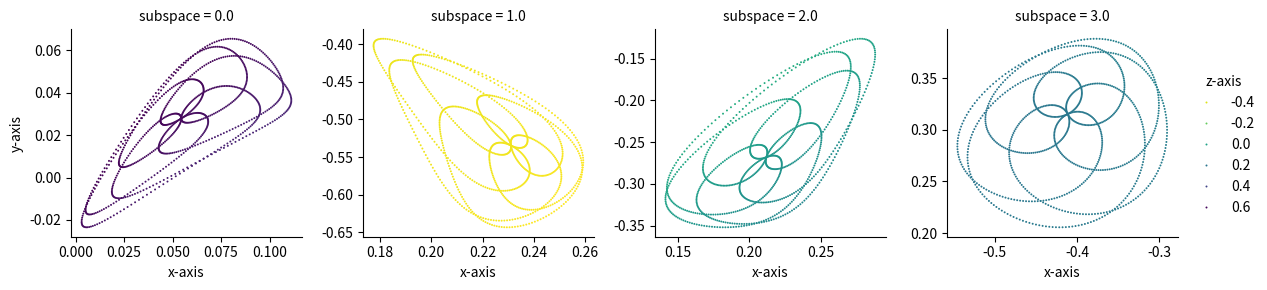
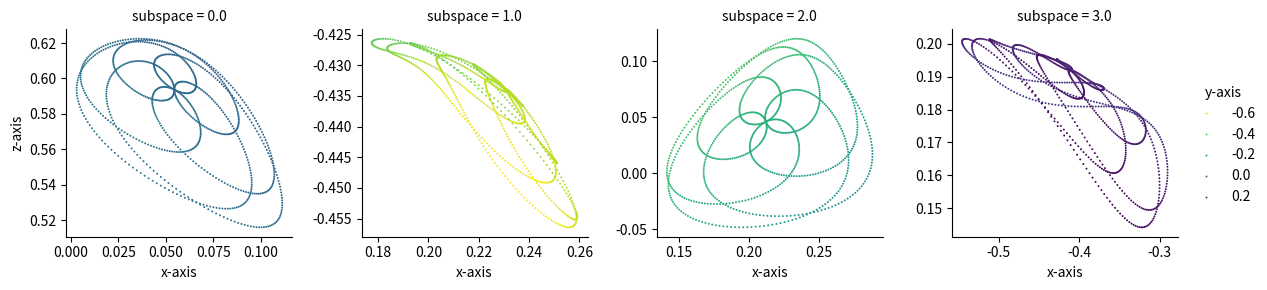

These charts were generated, in order, by the following Python code:
'''Random vector drawn from unit sphere in `d` dimensions.
'''
from argparse import ArgumentParser
from time import time
import numpy as np
from numpy import cos, sin
from numpy.random import default_rng
import matplotlib.pyplot as plt
import pandas as pd
from mpl_toolkits.mplot3d import Axes3D
import seaborn as sns
from matplotlib import rcParams


rcParams.update({'figure.autolayout': True})


def generate_samples(n_samples, dim, rng=default_rng(), sphere=True):
    samples = rng.standard_normal([n_samples, dim])
    samples /= np.linalg.norm(samples, axis=1, keepdims=True)
    if not sphere:
        samples *= pow(rng.random_sample(dim), 1.0/dim)
    return samples


def compute_norm(vec):
    return np.linalg.norm(vec)


def compute_angle(v1, v2):
    return np.arccos(np.round(np.dot(v1, v2), 8))


def angle_dim(n_samples, dim):
    start = time()
    samples = generate_samples(n_samples, dim)
    print(f"Time taken to draw the samples: {time() - start:.4}s.")
    ang = np.zeros((n_samples, n_samples))
    for i in range(n_samples):
        xi = samples[i]
        for j in range(n_samples):
            xj = samples[j]
            ang[i, j] = compute_angle(xi, xj)
    return samples, ang


def moore_penrose_inverse(A):
    return np.linalg.inv(np.dot(A.T, A))@A.T


def projection(A, vec):
    return A@np.linalg.inv(np.dot(A.T, A))@A.T@vec


def gram_schmidt(vecs):
    Q, R = np.linalg.qr(vecs)
    return Q, R


def uniform_dist(samples=20):
    return 2 * np.random.rand(samples, 2) - 1


def get_ortho2(dim, subspace_dim, nsamples):
    A = np.zeros((nsamples, subspace_dim, dim))
    msg = "Subspace dimension is greater than dimension \
    of space it is contained in."
    assert subspace_dim <= dim, msg

    # Generate random samples in a space of dimension=dim.
    for i in range(nsamples):
        samples = generate_samples(dim, dim, rng=default_rng(), sphere=True)
        Q, R = gram_schmidt(samples)
        D = np.diag(R)
        D = D/np.abs(D)
        ph = np.diag(D)
        Q = Q@ph@Q
        print(np.linalg.det(Q))
        A[i, :, :] = Q[:subspace_dim]
    # std_basis = np.zeros((dim, subspace_dim))
    # std_basis1 = np.zeros((dim, subspace_dim))
    # std_basis2 = np.zeros((dim, subspace_dim))
    # for i in range(subspace_dim):
    #     std_basis[i, i] = 1.0
    # std_basis1[0, 1] = 1.0
    # std_basis1[1, 0] = 1.0
    # std_basis1[2, 2] = -1.0
    # std_basis2[0, 2] = 1.0
    # std_basis2[1, 1] = 1.0
    # std_basis2[2, 0] = 1.0
    # A[0, :, :] = std_basis.T
    # A[1, :, :] = std_basis1.T
    # A[2, :, :] = std_basis2.T
    return A


def get_ortho(dim, subspace_dim, samples):
    from scipy.stats import special_ortho_group as SO
    A = np.zeros((samples, subspace_dim, dim))
    for i in range(samples):
        Q = SO.rvs(dim)
        print(np.linalg.det(Q))
        A[i, :, :] = Q[:subspace_dim]
    # std_basis = np.zeros((dim, subspace_dim))
    # std_basis1 = np.zeros((dim, subspace_dim))
    # std_basis2 = np.zeros((dim, subspace_dim))
    # for i in range(subspace_dim):
    #     std_basis[i, i] = 1.0
    # std_basis1[0, 1] = 1.0
    # std_basis1[1, 0] = 1.0
    # std_basis1[2, 2] = -1.0
    # std_basis2[0, 1] = 1.0
    # std_basis2[1, 0] = 1.0
    # std_basis2[2, 2] = 1.0
    # A[0, :, :] = std_basis.T
    # A[1, :, :] = std_basis1.T
    # A[2, :, :] = std_basis2.T
    return A


def random_function(x, y, p, q):
    norm2 = (x - p)**2 + (y - q)**2
    return np.exp(-4*norm2)


def map_to_higher_dim(x, y, m):
    f = np.zeros((len(x), len(m)))
    for i, (xi, yi) in enumerate(zip(x, y)):
        f[i] = random_function(xi, yi, m[:, 0], m[:, 1])
    return f


def initialize_square(nx, holes=False):
    side = 0.5
    dx = 5/nx
    y, x = np.mgrid[0:side:nx*1j, 0:side:nx*1j]
    if holes:
        cond = (((x-0.5*side)**2 + (y-0.5*side)**2 < dx**2) |
                ((x-0.1*side)**2 + (y-0.1*side)**2 < dx**2) |
                ((x-0.1*side)**2 + (y-0.9*side)**2 < dx**2) |
                ((x-0.9*side)**2 + (y-0.1*side)**2 < dx**2) |
                ((x-0.9*side)**2 + (y-0.9*side)**2 < dx**2))
        x, y = x[~cond], y[~cond]
    x, y = x.ravel(), y.ravel()
    return x, y, 'square'


def initialize_eight(nx):
    rad = 1.0
    theta = np.linspace(0, 2*np.pi, nx, endpoint=False)
    x, y = rad * sin(theta), rad * sin(theta) * cos(theta)
    x, y = x.ravel(), y.ravel()
    return x, y, 'eight'


def initialize_circle(nx):
    rad = 1.0
    theta = np.linspace(0, 2*np.pi, nx, endpoint=False)
    x, y = rad * cos(theta), rad * sin(theta)
    x, y = x.ravel(), y.ravel()
    return x, y, 'circle'


def initialize_rose(nx, k=1):
    # rad = 0.1
    rad = 0.1
    theta = np.linspace(0, 10*np.pi, nx, endpoint=False)
    r = rad * cos(k*theta)
    x, y = r * cos(theta), r * sin(theta)
    x, y = x.ravel(), y.ravel()
    return x, y, f'{k}-rose'


def main():
    base_dim = 3
    dim = 20
    n_subspaces = 4
    x, y, name = initialize_rose(nx=1000, k=2/5)
    # x, y, name = initialize_square(nx=100, holes=True)
    m = uniform_dist(dim)
    F = map_to_higher_dim(x, y, m)
    A = get_ortho2(dim, base_dim, n_subspaces)
    pt = np.zeros((n_subspaces, len(x), base_dim))
    std_basis = np.zeros((dim, base_dim))
    for i in range(base_dim):
        std_basis[i, i] = 1.0
    for i in range(n_subspaces):
        a = A[i].T
        for j, f in enumerate(F):
            proj = projection(a, f)
            pt[i, j, :] = a.T@proj

    subspace = np.arange(len(x)*n_subspaces, dtype=int)//len(x)
    data = np.c_[pt.reshape(-1, pt.shape[-1]), subspace]
    df = pd.DataFrame(data, columns=['x-axis', 'y-axis', 'z-axis', 'subspace'])

    sns.relplot(data=df, x='x-axis', y='y-axis', col='subspace', col_wrap=4,
                height=3, hue='z-axis', palette='viridis_r',
                kind='scatter', size='z-axis', linewidth=0, sizes=(2, 2),
                facet_kws={'sharey': False, 'sharex': False})
    plt.savefig(name + '-xy.png', bbox_inches='tight')

    sns.relplot(data=df, x='x-axis', y='z-axis', col='subspace', col_wrap=4,
                height=3, hue='y-axis', palette='viridis_r',
                kind='scatter', size='y-axis', linewidth=0, sizes=(2, 2),
                facet_kws={'sharey': False, 'sharex': False})
    plt.savefig(name + '-xz.png', bbox_inches='tight')

    # fig = plt.figure(figsize=plt.figaspect(0.5))
    # for i in range(n_subspaces):
    #     ax = fig.add_subplot(2, 2, i+1, projection='3d')
    #     ax.scatter(pt[i, :, 0], pt[i, :, 1], pt[i, :, 2], s=1)
    # plt.savefig(name + '.png')
    # plt.show()

    # from mayavi import mlab
    # for i in range(n_subspaces):
    #     pts = pt[i].T
    #     pts[0] += i
    #     mlab.points3d(*pts, scale_factor=0.001)
    # mlab.show()


if __name__ == '__main__':
    parse = ArgumentParser()
    parse.add_argument('--dim', action='store', type=int, dest='dim',
                   default=1000,
                   help='Dimension of the space on which the vector is \
                   sampled. Default dimension is 1000.')
    parse.add_argument('--size', action='store', type=int, dest='n_samples',
                   default=12, help='No of samples to be drawn.')
    parse.add_argument('--subspace-dim', action='store', type=int,
                   dest='subspace_dim', default=100,
                   help='Dimension of the subspace of the original space \
                   (default: 100).')
    parse.add_argument('--bins', action='store', type=int, dest='bins',
                   default=12, help='No. of bins of the histogram.')
    parse.add_argument(
        '--plot', action='store_true', dest='plot',
        default=True, help='Show plots at the end of simulation.'
    )
    o = parse.parse_args()
    vecs, angles = angle_dim(o.n_samples, o.dim)

    if o.plot:
        # plt.hist(angles.ravel(), bins=o.bins)
        plt.show()
    main()
